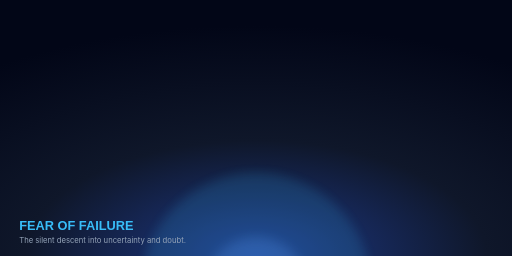
t = 0.00 s
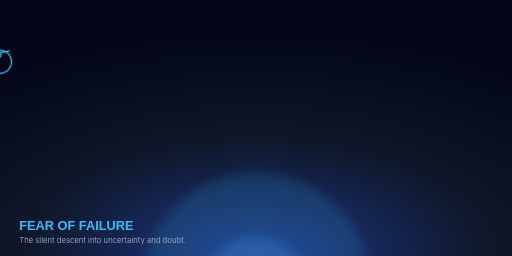
t = 2.20 s
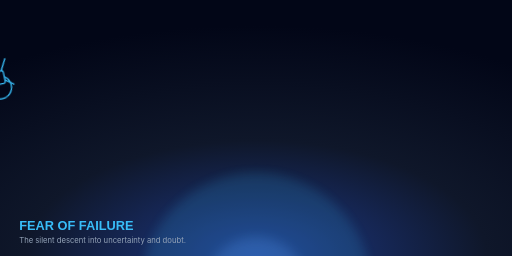
t = 2.80 s
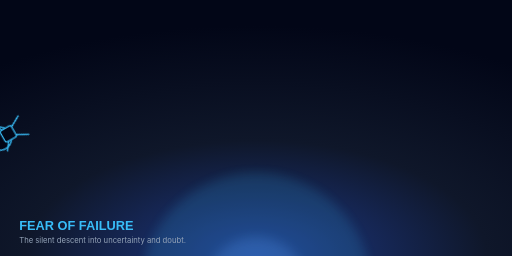
t = 4.00 s
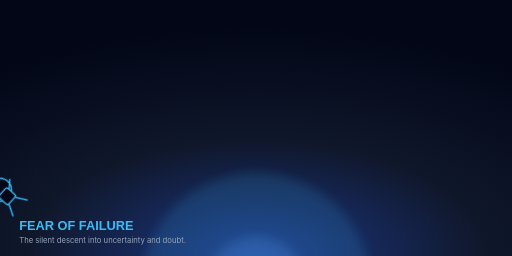
t = 5.20 s
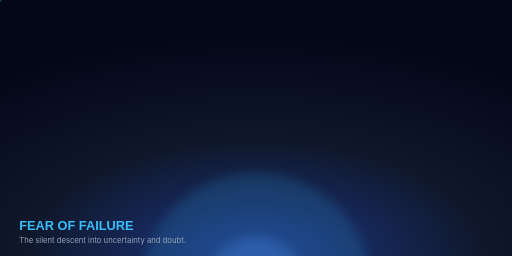
t = 6.40 s

The animated SVG that drew these frames (rendered in a browser with its animation timeline set to each time). Animation: 2 CSS @keyframes rules; one cycle of 8.20 s, repeats indefinitely.

<svg xmlns="http://www.w3.org/2000/svg" viewBox="0 0 800 400" width="100%" height="100%">
  <defs>
    <radialGradient id="abyss" cx="50%" cy="100%" r="90%">
      <stop offset="0%" stop-color="#1e3a8a"/>
      <stop offset="50%" stop-color="#0f172a"/>
      <stop offset="100%" stop-color="#020617"/>
    </radialGradient>
    <linearGradient id="glow-line" x1="0%" y1="0%" x2="0%" y2="100%">
      <stop offset="0%" stop-color="#60a5fa" stop-opacity="0.8"/>
      <stop offset="100%" stop-color="#38bdf8" stop-opacity="0"/>
    </linearGradient>
    <filter id="blur">
      <feGaussianBlur stdDeviation="8" />
    </filter>
  </defs>
  <style>
    .falling { animation: fall 6s infinite linear; }
    .beam { stroke: url(#glow-line); opacity: 0.3; stroke-dasharray: 100; animation: stream 4s infinite linear; }
    @keyframes fall {
      0% { transform: translateY(-50px) rotate(0deg); opacity: 0; }
      10% { opacity: 1; }
      90% { opacity: 1; }
      100% { transform: translateY(350px) rotate(360deg); opacity: 0; }
    }
    @keyframes stream {
      0% { stroke-dashoffset: 200; }
      100% { stroke-dashoffset: 0; }
    }
  </style>
  <rect width="100%" height="100%" fill="url(#abyss)" />
  
  <!-- Glowing streams of data/fear -->
  <line x1="150" y1="0" x2="150" y2="400" stroke-width="2" class="beam" />
  <line x1="300" y1="0" x2="300" y2="400" stroke-width="4" class="beam" style="animation-delay: 1.5s;" />
  <line x1="500" y1="0" x2="500" y2="400" stroke-width="1.5" class="beam" style="animation-delay: 0.7s;" />
  <line x1="650" y1="0" x2="650" y2="400" stroke-width="3" class="beam" style="animation-delay: 2.2s;" />

  <!-- Falling Astronaut Silhouette -->
  <g class="falling" transform="translate(400, 100)">
    <g transform="translate(-25, -25)">
      <!-- Suit -->
      <circle cx="25" cy="25" r="18" fill="#020617" stroke="#38bdf8" stroke-width="2" />
      <rect x="15" y="30" width="20" height="20" rx="3" fill="#020617" stroke="#38bdf8" stroke-width="2" />
      <!-- Limbs flailing -->
      <line x1="15" y1="35" x2="2" y2="25" stroke="#38bdf8" stroke-width="2" />
      <line x1="35" y1="35" x2="48" y2="25" stroke="#38bdf8" stroke-width="2" />
      <line x1="18" y1="50" x2="8" y2="68" stroke="#38bdf8" stroke-width="2" />
      <line x1="32" y1="50" x2="42" y2="68" stroke="#38bdf8" stroke-width="2" />
    </g>
  </g>
  
  <!-- Center Glow in Abyss -->
  <circle cx="400" cy="450" r="180" fill="#38bdf8" opacity="0.15" filter="url(#blur)" />
  <circle cx="400" cy="450" r="80" fill="#60a5fa" opacity="0.2" filter="url(#blur)" />

  <text x="30" y="360" font-family="'Outfit', sans-serif" font-size="20" font-weight="bold" fill="#38bdf8">FEAR OF FAILURE</text>
  <text x="30" y="380" font-family="'Inter', sans-serif" font-size="12" fill="#94a3b8">The silent descent into uncertainty and doubt.</text>
</svg>
